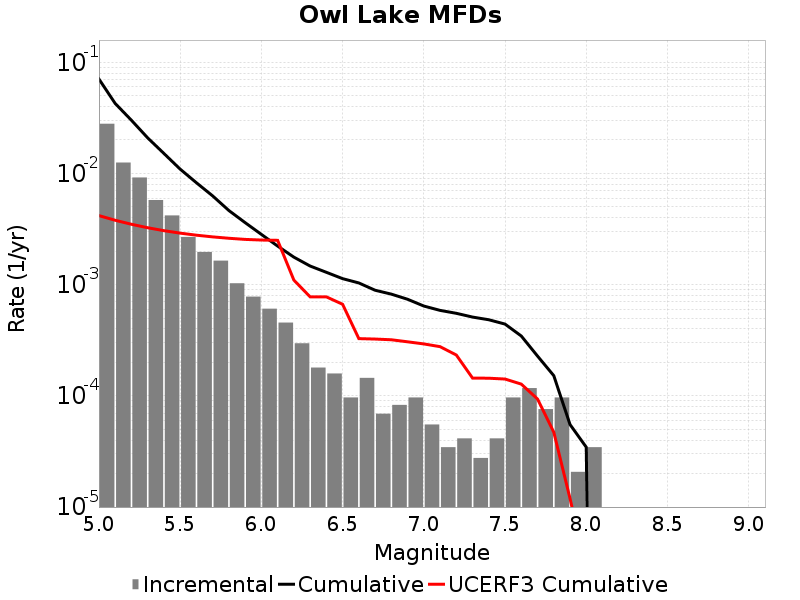

The table this chart was drawn from, first rows:
Magnitude, Incremental Rate, Cumulative Rate, UCERF3 Cumulative Rate
5.05, 0.028, 0.07065, 0.004179
5.15, 0.01254, 0.04265, 0.003797
5.25, 0.009203, 0.03011, 0.003493
5.35, 0.005769, 0.02091, 0.003252
5.45, 0.004194, 0.01514, 0.00306
5.55, 0.002688, 0.01094, 0.002908
5.65, 0.001969, 0.008257, 0.002787
5.75, 0.001644, 0.006287, 0.002691
5.85, 0.001029, 0.004643, 0.002615
5.95, 7.807509E-4, 0.003614, 0.002554
6.05, 6.0801837E-4, 0.002833, 0.002521
6.15, 4.560138E-4, 0.002225, 0.002506
6.25, 2.970999E-4, 0.001769, 0.0011
6.35, 1.796418E-4, 0.001472, 7.7724503E-4
6.45, 1.589139E-4, 0.001292, 7.7724503E-4
6.55, 9.67302E-5, 0.001133, 6.6643994E-4
6.65, 1.450953E-4, 0.001036, 3.2725662E-4
6.75, 6.9092996E-5, 8.912997E-4, 3.2433993E-4
6.85, 8.2911596E-5, 8.2220667E-4, 3.1957158E-4
6.95, 9.67302E-5, 7.392951E-4, 3.0634404E-4
7.05, 5.52744E-5, 6.425649E-4, 2.932487E-4
7.15, 3.4546498E-5, 5.872905E-4, 2.770444E-4
7.25, 4.1455798E-5, 5.5274396E-4, 2.3310258E-4
7.35, 2.76372E-5, 5.112882E-4, 1.4454637E-4
7.45, 4.1455798E-5, 4.83651E-4, 1.4412579E-4
7.55, 9.67302E-5, 4.421952E-4, 1.4170678E-4
7.65, 1.174581E-4, 3.45465E-4, 1.2758149E-4
7.75, 7.6002296E-5, 2.280069E-4, 9.3694034E-5
7.85, 9.67302E-5, 1.5200459E-4, 4.7166064E-5
7.95, 2.0727899E-5, 5.52744E-5, 1.1951279E-5
8.05, 3.4546498E-5, 3.4546498E-5, 2.7093272E-6
8.15, 0.0, 0.0, 0.0
8.25, 0.0, 0.0, 0.0
8.35, 0.0, 0.0, 0.0
8.45, 0.0, 0.0, 0.0
8.55, 0.0, 0.0, 0.0
8.65, 0.0, 0.0, 0.0
8.75, 0.0, 0.0, 0.0
8.85, 0.0, 0.0, 0.0
8.95, 0.0, 0.0, 0.0
9.05, 0.0, 0.0, 0.0
